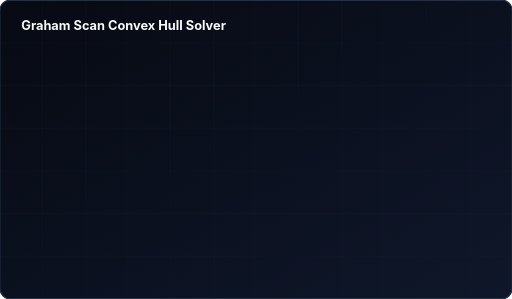
t = 0.00 s
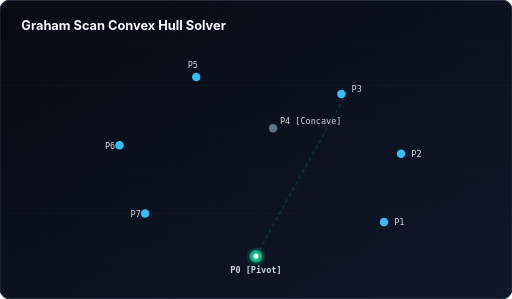
t = 1.56 s
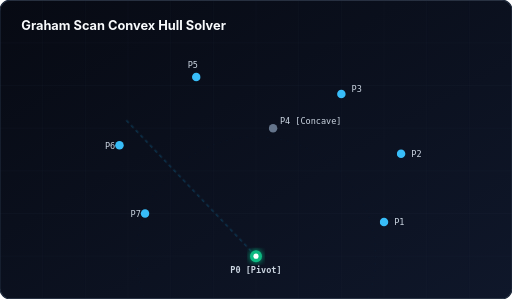
t = 3.54 s
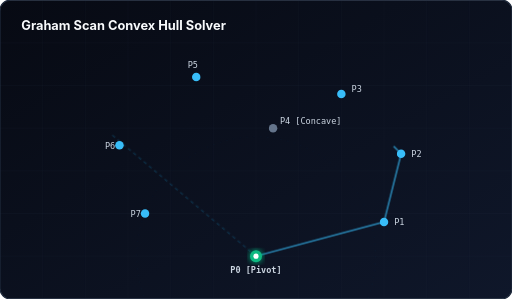
t = 4.95 s
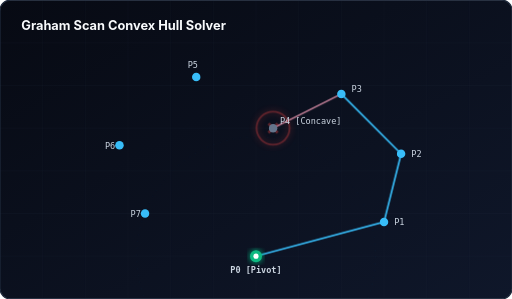
t = 6.69 s
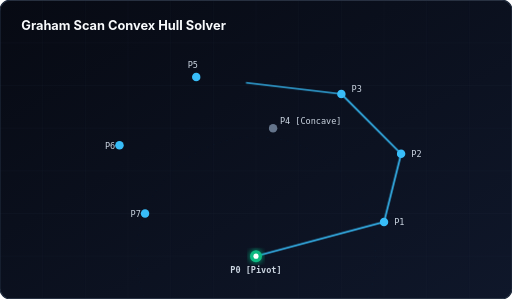
t = 8.43 s

The animated SVG that drew these frames (rendered in a browser with its animation timeline set to each time). Animation: 8 CSS @keyframes rules; frames cover the first 8.43 s, repeats indefinitely.

<svg xmlns="http://www.w3.org/2000/svg" viewBox="0 0 600 350" width="100%" height="100%">
  <defs>
    <linearGradient id="bg-grad-hull" x1="0%" y1="0%" x2="100%" y2="100%">
      <stop offset="0%" stop-color="#070a13" />
      <stop offset="100%" stop-color="#0f172a" />
    </linearGradient>
    
    <filter id="glow-cyan-hull" x="-20%" y="-20%" width="140%" height="140%">
      <feGaussianBlur stdDeviation="4" result="blur" />
      <feMerge>
        <feMergeNode in="blur" />
        <feMergeNode in="SourceGraphic" />
      </feMerge>
    </filter>

    <filter id="glow-red-hull" x="-20%" y="-20%" width="140%" height="140%">
      <feGaussianBlur stdDeviation="4" result="blur" />
      <feMerge>
        <feMergeNode in="blur" />
        <feMergeNode in="SourceGraphic" />
      </feMerge>
    </filter>
  </defs>

  <style>
    /* Styling */
    .title-hull {
      font-family: 'Inter', -apple-system, sans-serif;
      font-weight: 700;
      font-size: 15px;
      fill: #f8fafc;
    }
    .text-desc {
      font-family: 'Inter', -apple-system, sans-serif;
      font-size: 11px;
      fill: #94a3b8;
    }
    .point-lbl {
      font-family: 'monospace';
      font-size: 10px;
      fill: #cbd5e1;
    }
    
    /* Animation Keyframes */
    @keyframes fadeIn {
      0% { opacity: 0; }
      100% { opacity: 1; }
    }
    
    /* Sweep Line */
    @keyframes sweepAngle {
      0% { transform: rotate(0deg); opacity: 0; }
      10% { opacity: 0.4; }
      40% { transform: rotate(-140deg); opacity: 0.4; }
      45% { opacity: 0; }
      100% { opacity: 0; }
    }
    
    /* Traced Lines */
    @keyframes path-p0-p3 {
      0%, 35% { stroke-dashoffset: 400; opacity: 0; }
      45% { stroke-dashoffset: 0; opacity: 1; }
      100% { stroke-dashoffset: 0; opacity: 1; }
    }
    
    @keyframes path-p3-p4 {
      0%, 45% { stroke-dashoffset: 100; opacity: 0; }
      52% { stroke-dashoffset: 0; opacity: 1; stroke: #38bdf8; }
      58% { stroke: #ef4444; opacity: 1; }
      65%, 100% { opacity: 0; } /* Popped/Backtracked */
    }
    
    @keyframes error-flash {
      0%, 55% { opacity: 0; transform: scale(1); }
      58% { opacity: 1; transform: scale(1.2); }
      64% { opacity: 0; transform: scale(1); }
      100% { opacity: 0; }
    }

    @keyframes path-p3-p5-correct {
      0%, 65% { stroke-dashoffset: 150; opacity: 0; }
      72% { stroke-dashoffset: 0; opacity: 1; }
      100% { stroke-dashoffset: 0; opacity: 1; }
    }

    @keyframes path-p5-p0 {
      0%, 72% { stroke-dashoffset: 400; opacity: 0; }
      82% { stroke-dashoffset: 0; opacity: 1; }
      100% { stroke-dashoffset: 0; opacity: 1; }
    }

    @keyframes final-hull {
      0%, 82% { opacity: 0; }
      88%, 98% { opacity: 0.25; }
      100% { opacity: 0; }
    }

    @keyframes text-step-sync {
      0%, 12% { content: "Step 1: Identify pivot point P0 (lowest Y)"; }
      13%, 38% { content: "Step 2: Sort points by polar angle relative to P0"; }
      39%, 52% { content: "Step 3: Push points onto stack. Try P1, P2, P3..."; }
      53%, 64% { content: "Step 4: Push P4. Wait! P2 -> P3 -> P4 is a RIGHT turn!"; }
      65%, 72% { content: "Step 5: POP P4 from stack. Backtrack to P3."; }
      73%, 82% { content: "Step 6: Push P5. P3 -> P5 is a valid LEFT turn."; }
      83%, 98% { content: "Step 7: Complete remaining vertices. Hull locked!"; }
      99%, 100% { content: "Step 1: Identify pivot point P0 (lowest Y)"; }
    }
    
    /* Animation Assignment */
    .anim-fade { animation: fadeIn 1s forwards; }
    .sweep-line {
      transform-origin: 300px 300px;
      animation: sweepAngle 12s infinite cubic-bezier(0.4, 0, 0.2, 1);
    }
    
    /* Traced lines lengths */
    .line-p0-p3 {
      stroke-dasharray: 400;
      stroke-dashoffset: 400;
      animation: path-p0-p3 12s infinite linear;
    }
    .line-p3-p4 {
      stroke-dasharray: 100;
      stroke-dashoffset: 100;
      animation: path-p3-p4 12s infinite linear;
    }
    .line-p3-p5-ok {
      stroke-dasharray: 150;
      stroke-dashoffset: 150;
      animation: path-p3-p5-correct 12s infinite linear;
    }
    .line-p5-p0 {
      stroke-dasharray: 400;
      stroke-dashoffset: 400;
      animation: path-p5-p0 12s infinite linear;
    }
    .pop-alert {
      animation: error-flash 12s infinite ease-out;
      transform-origin: 320px 150px;
    }
    .final-polygon {
      animation: final-hull 12s infinite ease-in-out;
    }
    .step-text::after {
      content: "";
      animation: text-step-sync 12s infinite linear;
    }
  </style>

  <!-- Background -->
  <rect width="600" height="350" rx="12" fill="url(#bg-grad-hull)" stroke="#1e293b" stroke-width="1.5" />
  
  <!-- Subtle Grid -->
  <g stroke="#334155" stroke-width="0.5" stroke-opacity="0.2">
    <path d="M 50 0 L 50 350 M 100 0 L 100 350 M 150 0 L 150 350 M 200 0 L 200 350 M 250 0 L 250 350 M 300 0 L 300 350 M 350 0 L 350 350 M 400 0 L 400 350 M 450 0 L 450 350 M 500 0 L 500 350 M 550 0 L 550 350" />
    <path d="M 0 50 L 600 50 M 0 100 L 600 100 M 0 150 L 600 150 M 0 200 L 600 200 M 0 250 L 600 250 M 0 300 L 600 300" />
  </g>

  <!-- Title & Step Indicator -->
  <text x="25" y="35" class="title-hull">Graham Scan Convex Hull Solver</text>
  <text x="25" y="55" class="step-text text-desc" fill="#38bdf8" font-weight="600"></text>

  <!-- Coordinate Plane Origin (P0 - Pivot) -->
  <!-- Polar sweep line -->
  <line class="sweep-line" x1="300" y1="300" x2="520" y2="300" stroke="#0ea5e9" stroke-width="1" stroke-dasharray="4, 4" opacity="0" />
  <circle cx="300" cy="300" r="140" fill="none" stroke="#0ea5e9" stroke-opacity="0.05" stroke-dasharray="2, 6" />

  <!-- Connecting Lines (Animated) -->
  <!-- P0 -> P1 -> P2 -> P3 -->
  <path class="line-p0-p3" d="M 300 300 L 450 260 L 470 180 L 400 110" fill="none" stroke="#38bdf8" stroke-width="2" />
  
  <!-- P3 -> P4 (Tentative) -->
  <path class="line-p3-p4" d="M 400 110 L 320 150" fill="none" stroke="#38bdf8" stroke-width="2" />

  <!-- P3 -> P5 (Correct after popping P4) -->
  <path class="line-p3-p5-ok" d="M 400 110 L 230 90" fill="none" stroke="#38bdf8" stroke-width="2" />

  <!-- P5 -> P6 -> P7 -> P0 (Completion) -->
  <path class="line-p5-p0" d="M 230 90 L 140 170 L 170 250 L 300 300" fill="none" stroke="#38bdf8" stroke-width="2" />

  <!-- Backtrack Warning Indicator -->
  <g class="pop-alert" opacity="0">
    <circle cx="320" cy="150" r="18" fill="none" stroke="#ef4444" stroke-width="2" filter="url(#glow-red-hull)" />
    <line x1="315" y1="145" x2="325" y2="155" stroke="#ef4444" stroke-width="3" />
    <line x1="325" y1="145" x2="315" y2="155" stroke="#ef4444" stroke-width="3" />
  </g>

  <!-- Points & Nodes -->
  <!-- Pivot P0 (Green) -->
  <g class="anim-fade">
    <circle cx="300" cy="300" r="7" fill="#10b981" filter="url(#glow-cyan-hull)" />
    <circle cx="300" cy="300" r="3" fill="#ffffff" />
    <text x="300" y="320" class="point-lbl" text-anchor="middle" font-weight="bold" fill="#10b981">P0 [Pivot]</text>
  </g>

  <!-- P1 -->
  <g class="anim-fade">
    <circle cx="450" cy="260" r="5" fill="#38bdf8" />
    <text x="462" y="264" class="point-lbl">P1</text>
  </g>

  <!-- P2 -->
  <g class="anim-fade">
    <circle cx="470" cy="180" r="5" fill="#38bdf8" />
    <text x="482" y="184" class="point-lbl">P2</text>
  </g>

  <!-- P3 -->
  <g class="anim-fade">
    <circle cx="400" cy="110" r="5" fill="#38bdf8" />
    <text x="412" y="108" class="point-lbl">P3</text>
  </g>

  <!-- P4 (The Indent / Concave point) -->
  <g class="anim-fade">
    <circle cx="320" cy="150" r="5" fill="#64748b" />
    <text x="328" y="145" class="point-lbl" fill="#94a3b8">P4 [Concave]</text>
  </g>

  <!-- P5 -->
  <g class="anim-fade">
    <circle cx="230" cy="90" r="5" fill="#38bdf8" />
    <text x="220" y="80" class="point-lbl">P5</text>
  </g>

  <!-- P6 -->
  <g class="anim-fade">
    <circle cx="140" cy="170" r="5" fill="#38bdf8" />
    <text x="123" y="174" class="point-lbl">P6</text>
  </g>

  <!-- P7 -->
  <g class="anim-fade">
    <circle cx="170" cy="250" r="5" fill="#38bdf8" />
    <text x="153" y="254" class="point-lbl">P7</text>
  </g>

  <!-- Completed Convex Hull Shaded Overlay (Pulse at the end) -->
  <polygon class="final-polygon" points="300,300 450,260 470,180 400,110 230,90 140,170 170,250" 
           fill="#22d3ee" fill-opacity="0" stroke="#22d3ee" stroke-width="3" filter="url(#glow-cyan-hull)" opacity="0" />
</svg>
